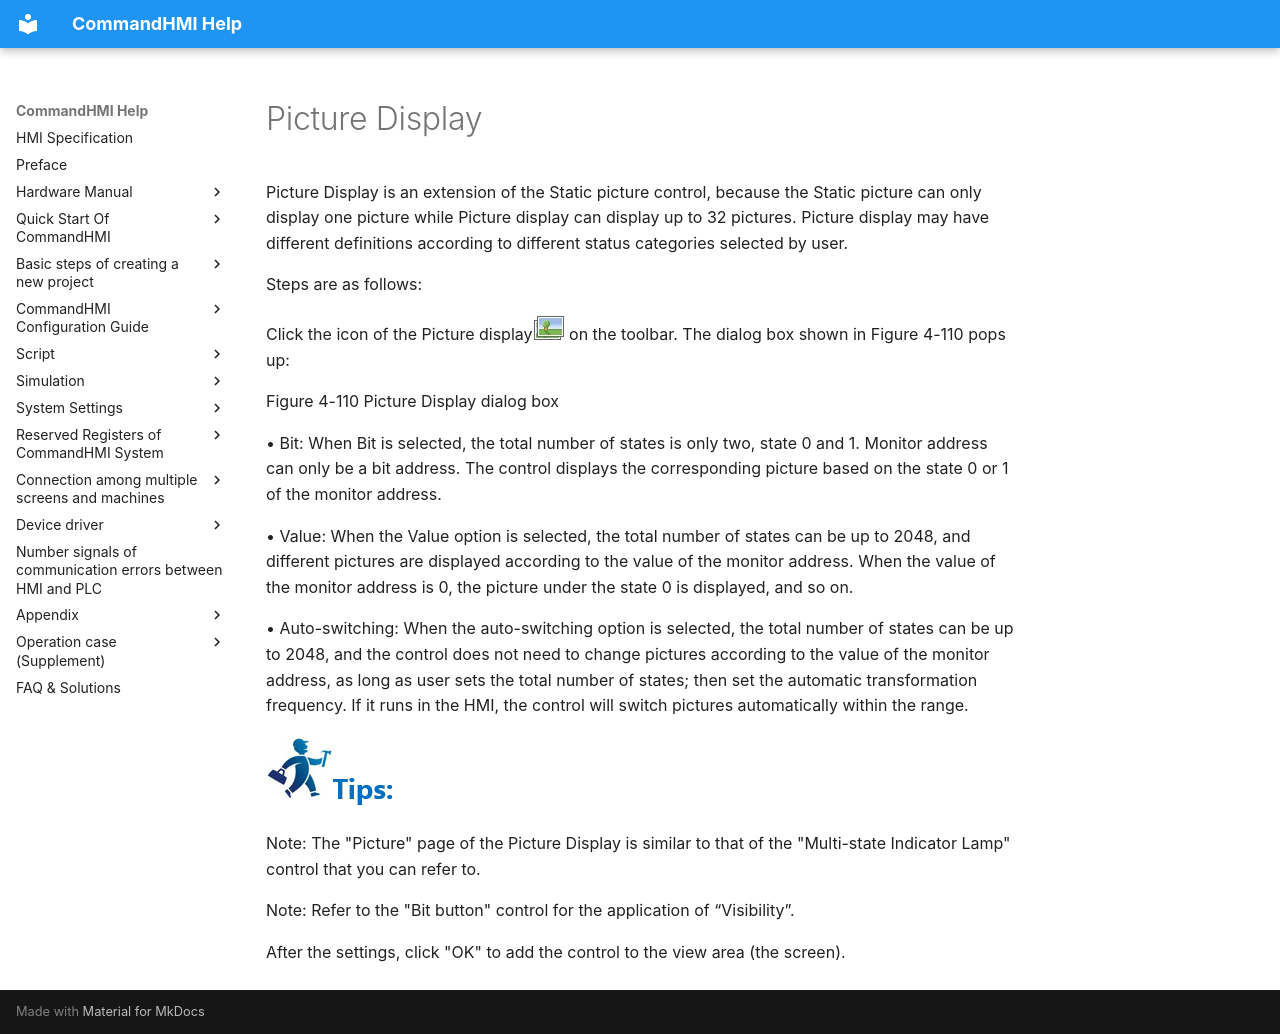

repository: AceAutomation/commandhmi-aide · page: en/configuration-guide/basic-control/picture-display.html · generator: mkdocs

# Picture Display

Picture Display is an extension of the Static picture control, because the Static picture can only display one picture while Picture display can display up to 32 pictures. Picture display may have different definitions according to different status categories selected by user.

Steps are as follows:

Click the icon of the Picture display<img src="picture-display.files/image002.jpg" width="32" /> on the toolbar. The dialog box shown in Figure 4-110 pops up:

Figure 4-110   Picture Display dialog box

• Bit: When Bit is selected, the total number of states is only two, state 0 and 1. Monitor address can only be a bit address. The control displays the corresponding picture based on the state 0 or 1 of the monitor address.

• Value: When the Value option is selected, the total number of states can be up to 2048, and different pictures are displayed according to the value of the monitor address. When the value of the monitor address is 0, the picture under the state 0 is displayed, and so on.

• Auto-switching: When the auto-switching option is selected, the total number of states can be up to 2048, and the control does not need to change pictures according to the value of the monitor address, as long as user sets the total number of states; then set the automatic transformation frequency. If it runs in the HMI, the control will switch pictures automatically within the range.

<img src="picture-display.files/image004.jpg" width="130" />

Note: The "Picture" page of the Picture Display is similar to that of the "Multi-state Indicator Lamp" control that you can refer to.

Note: Refer to the "Bit button" control for the application of “Visibility”.

After the settings, click "OK" to add the control to the view area (the screen).
